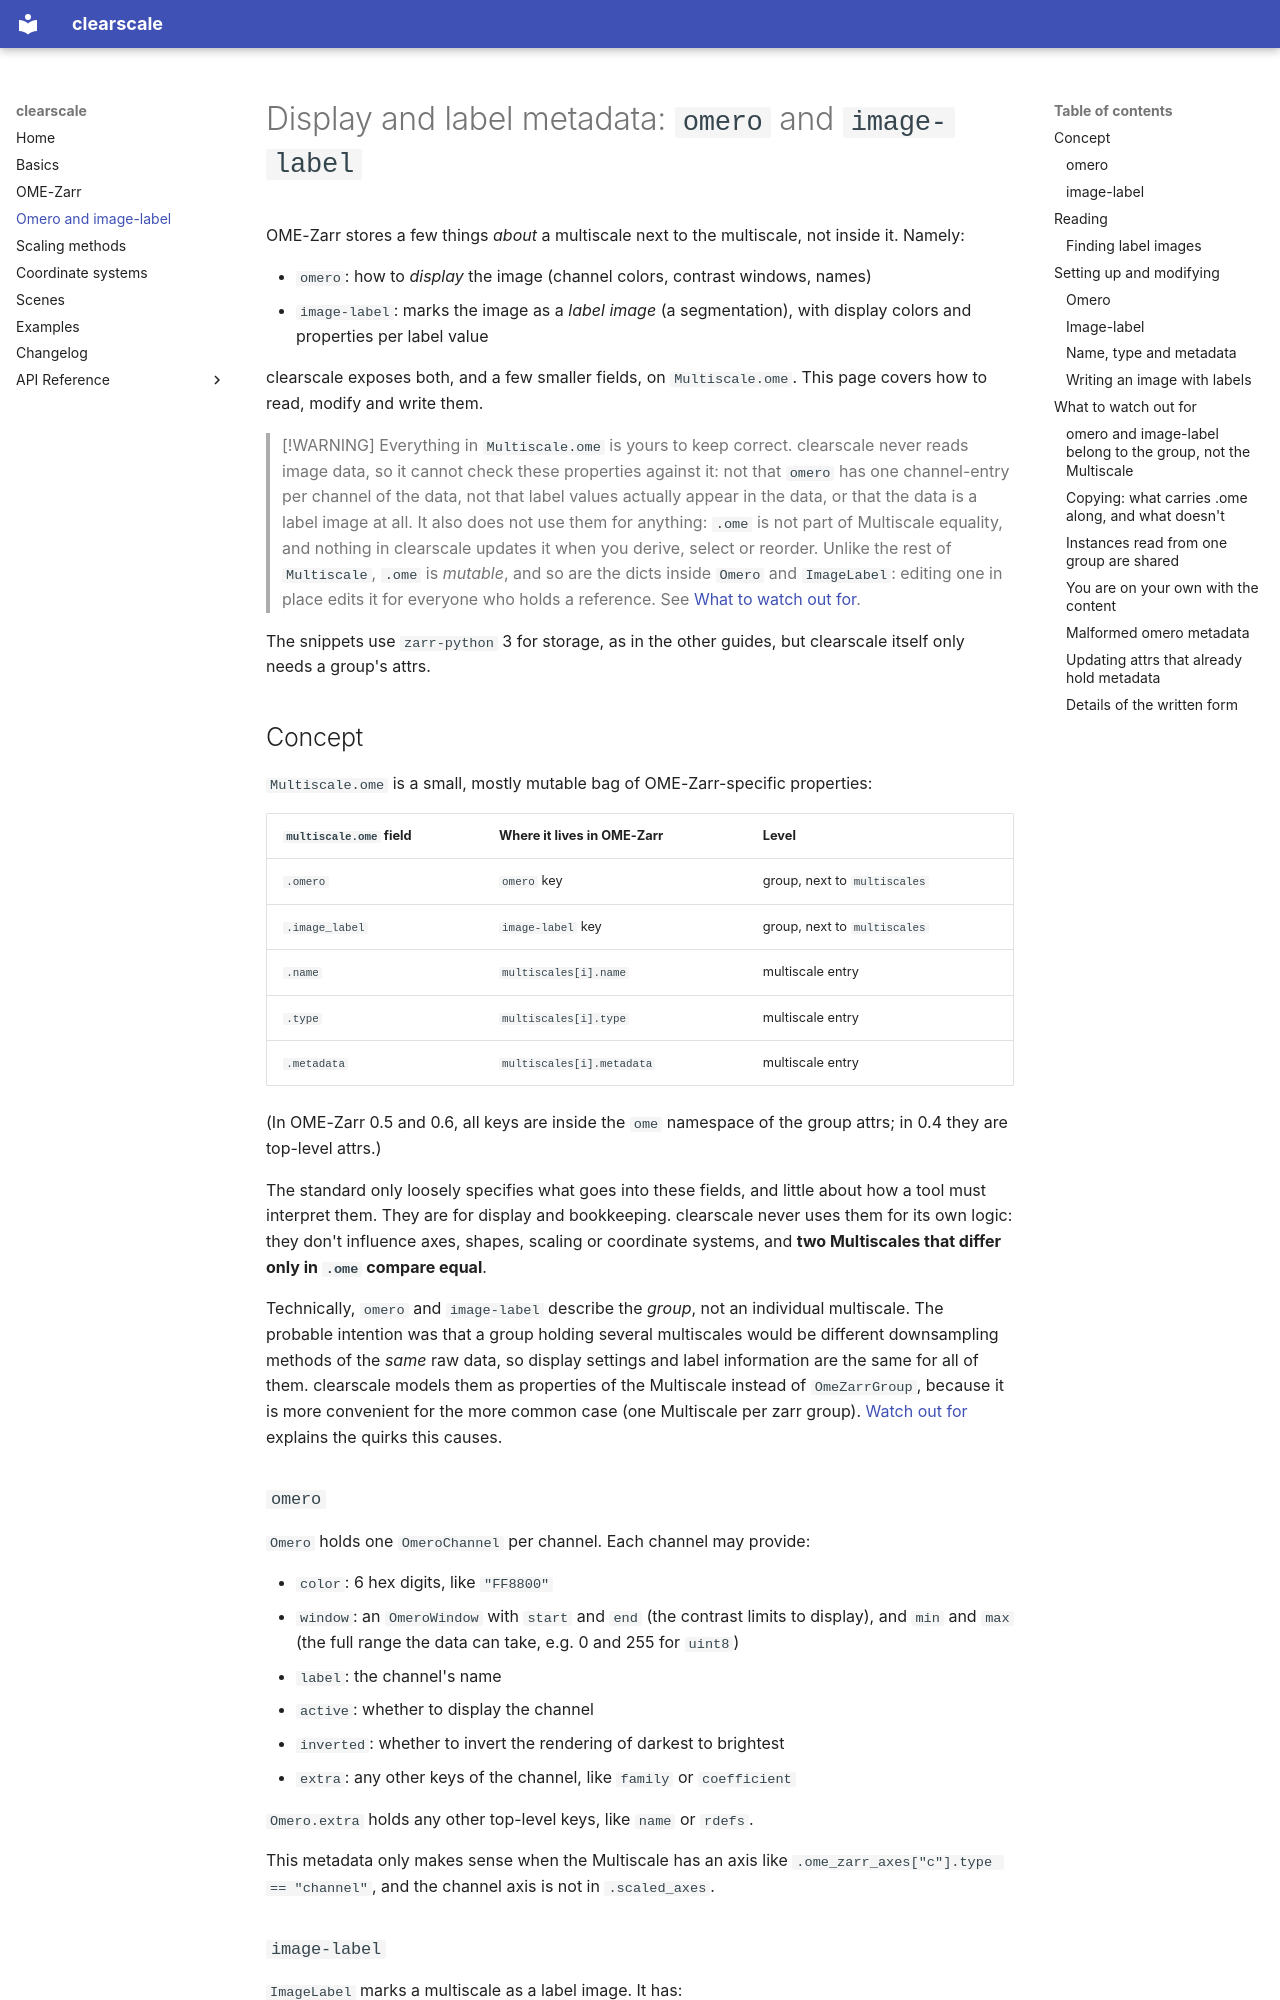

repository: ilastik/clearscale · page: omero_label/index.html · generator: mkdocs

# Display and label metadata: `omero` and `image-label`

OME-Zarr stores a few things *about* a multiscale next to the multiscale, not inside it.
Namely:

* `omero`: how to *display* the image (channel colors, contrast windows, names)
* `image-label`: marks the image as a *label image* (a segmentation), with display colors and properties per label value

clearscale exposes both, and a few smaller fields, on `Multiscale.ome`.
This page covers how to read, modify and write them.

> [!WARNING]
> Everything in `Multiscale.ome` is yours to keep correct.
> clearscale never reads image data, so it cannot check these properties against it: not that `omero` has one channel-entry per channel of the data, not that label values actually appear in the data, or that the data is a label image at all.
> It also does not use them for anything: `.ome` is not part of Multiscale equality, and nothing in clearscale updates it when you derive, select or reorder.
> Unlike the rest of `Multiscale`, `.ome` is *mutable*, and so are the dicts inside `Omero` and `ImageLabel`: editing one in place edits it for everyone who holds a reference.
> See [What to watch out for](#what-to-watch-out-for).

The snippets use `zarr-python` 3 for storage, as in the other guides, but clearscale itself only needs a group's attrs.

## Concept

`Multiscale.ome` is a small, mostly mutable bag of OME-Zarr-specific properties:

| `multiscale.ome` field | Where it lives in OME-Zarr                  | Level                   |
|------------------------|---------------------------------------------|-------------------------|
| `.omero`               | `omero` key                                 | group, next to `multiscales` |
| `.image_label`         | `image-label` key                           | group, next to `multiscales` |
| `.name`                | `multiscales[i].name`                       | multiscale entry        |
| `.type`                | `multiscales[i].type`                       | multiscale entry        |
| `.metadata`            | `multiscales[i].metadata`                   | multiscale entry        |

(In OME-Zarr 0.5 and 0.6, all keys are inside the `ome` namespace of the group attrs; in 0.4 they are top-level attrs.)

The standard only loosely specifies what goes into these fields, and little about how a tool must interpret them.
They are for display and bookkeeping.
clearscale never uses them for its own logic: they don't influence axes, shapes, scaling or coordinate systems, and **two Multiscales that differ only in `.ome` compare equal**.

Technically, `omero` and `image-label` describe the *group*, not an individual multiscale.
The probable intention was that a group holding several multiscales would be different downsampling methods of the *same* raw data, so display settings and label information are the same for all of them.
clearscale models them as properties of the Multiscale instead of `OmeZarrGroup`, because it is more convenient for the more common case (one Multiscale per zarr group).
[Watch out for](#what-to-watch-out-for) explains the quirks this causes.

### `omero`

`Omero` holds one `OmeroChannel` per channel.
Each channel may provide:

* `color`: 6 hex digits, like `"FF8800"`
* `window`: an `OmeroWindow` with `start` and `end` (the contrast limits to display), and `min` and `max` (the full range the data can take, e.g. 0 and 255 for `uint8`)
* `label`: the channel's name
* `active`: whether to display the channel
* `inverted`: whether to invert the rendering of darkest to brightest
* `extra`: any other keys of the channel, like `family` or `coefficient`

`Omero.extra` holds any other top-level keys, like `name` or `rdefs`.

This metadata only makes sense when the Multiscale has an axis like `.ome_zarr_axes["c"].type == "channel"`, and the channel axis is not in `.scaled_axes`.
